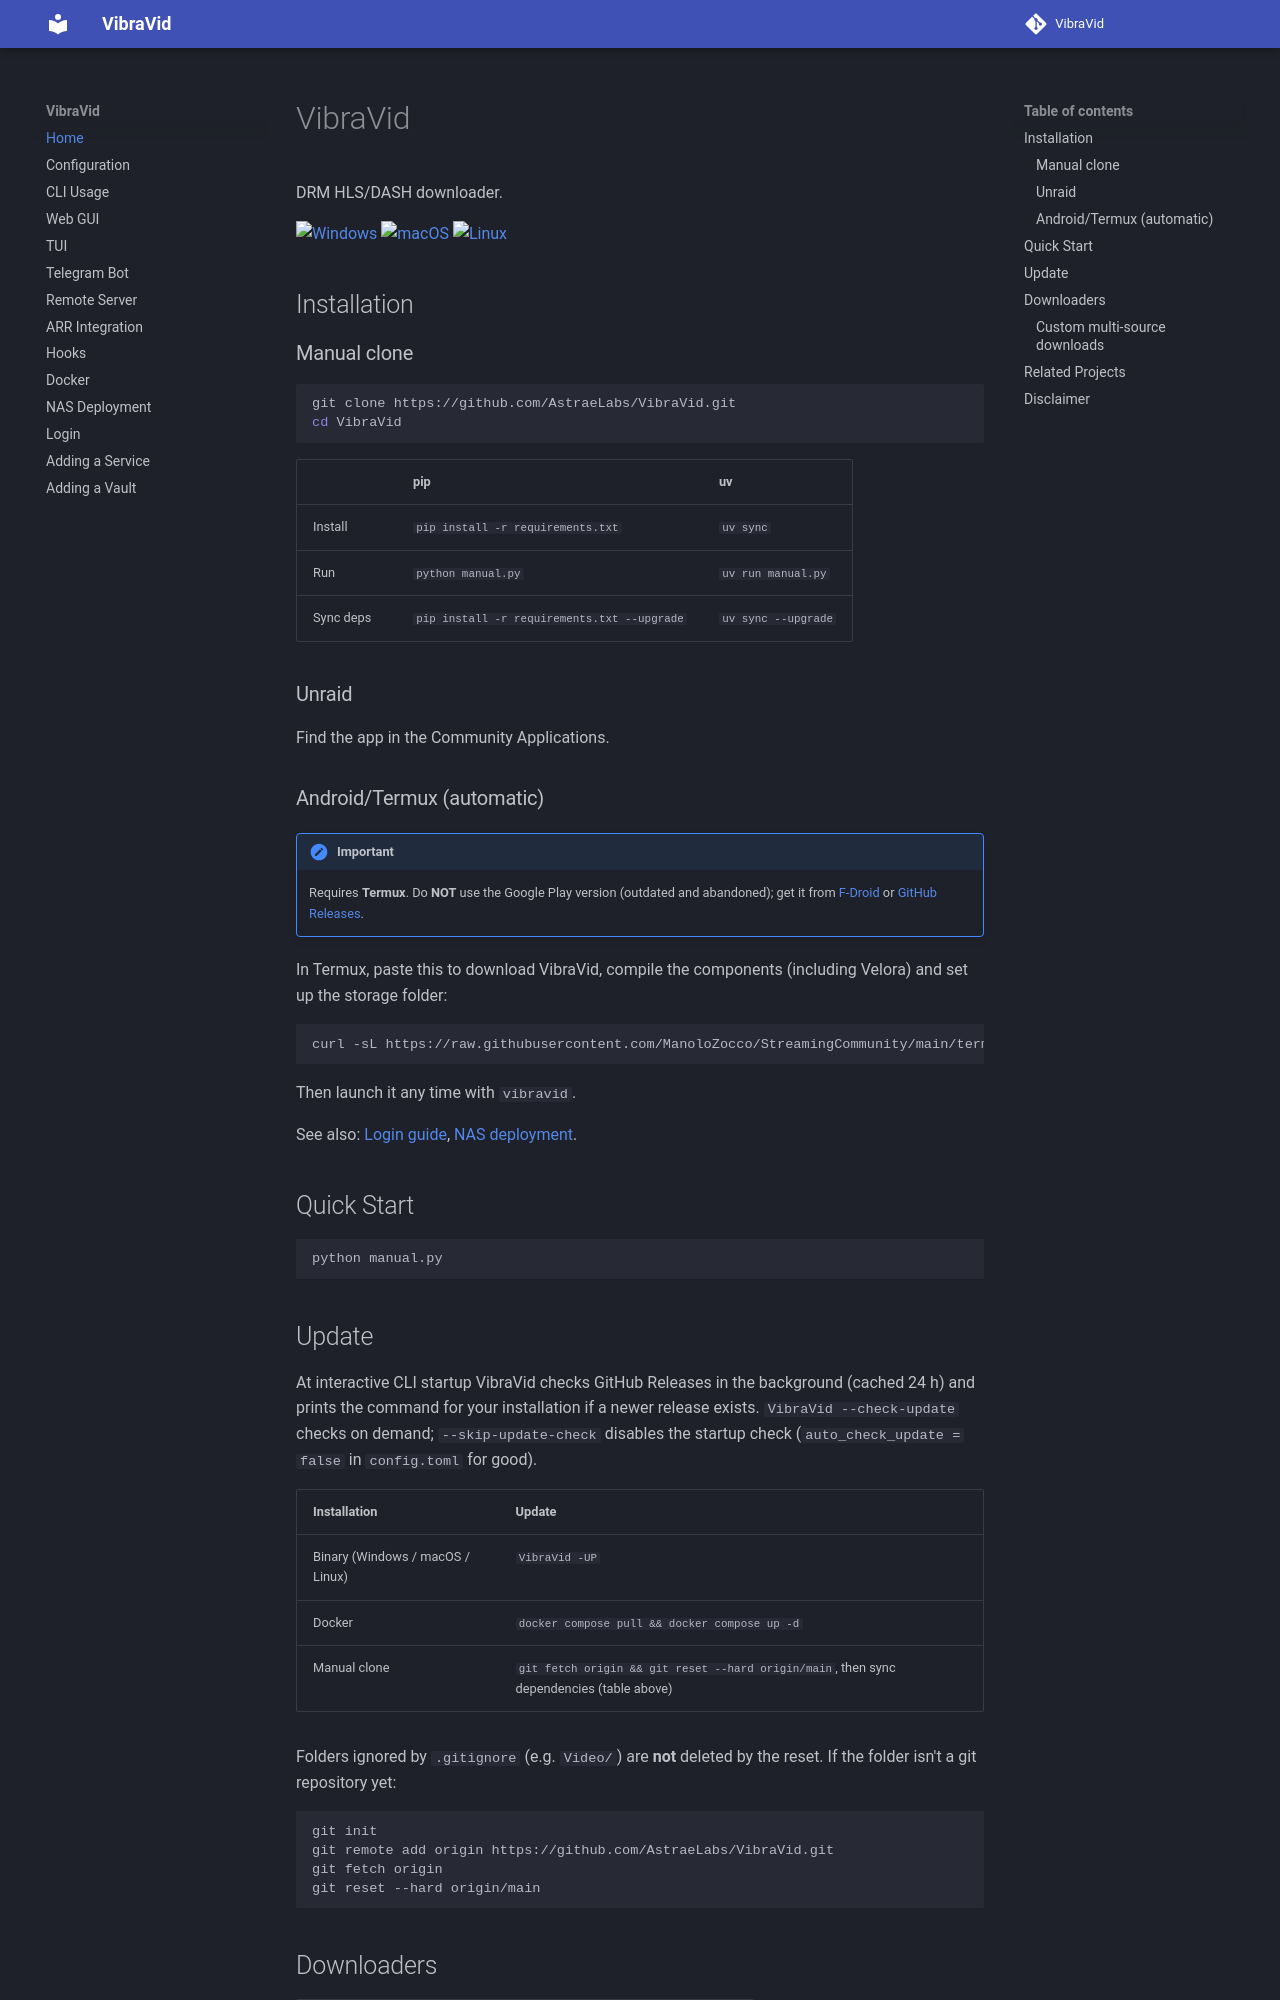

repository: AstraeLabs/VibraVid · page: index.html · generator: mkdocs

<div align="center">

# VibraVid

[![Windows](https://img.shields.io/badge/🪟_Windows-0078D4?style=for-the-badge&logo=windows&logoColor=white&labelColor=2d3748)](https://github.com/AstraeLabs/VibraVid/releases/latest/download/VibraVid_win_2025_x64.exe)
[![macOS](https://img.shields.io/badge/🍎_macOS-000000?style=for-the-badge&logo=apple&logoColor=white&labelColor=2d3748)](https://github.com/AstraeLabs/VibraVid/releases/latest/download/VibraVid_mac_15_arm64)
[![Linux](https://img.shields.io/badge/🐧_Linux_latest-FCC624?style=for-the-badge&logo=linux&logoColor=black&labelColor=2d3748)](https://github.com/AstraeLabs/VibraVid/releases/latest/download/VibraVid_linux_24_04_x64)

<video src="https://github.com/user-attachments/assets/f6bdd5f6-5d98-42ae-b35b-8b5220000573" controls muted width="720"></video>

</div>

---

## Quick Start

```bash
git clone https://github.com/AstraeLabs/VibraVid.git
cd VibraVid
pip install -r requirements.txt
python manual.py
```

Full installation options (Unraid, Android/Termux, `uv`), updating, and CLI usage are
covered in the
[Installation guide](https://astraelabs.github.io/VibraVid/#installation) and
[CLI usage guide](https://astraelabs.github.io/VibraVid/cli/).

---
